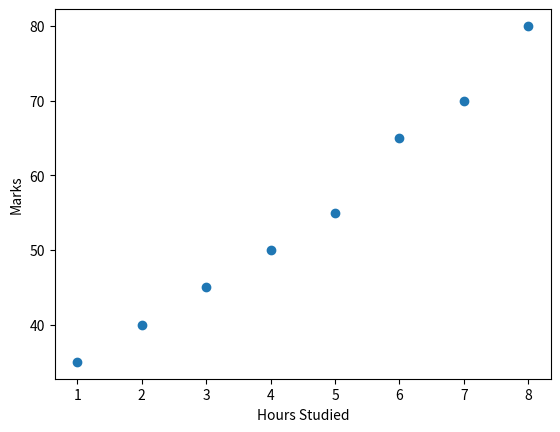

Here is the Python script that generated this plot:
import numpy as np
import pandas as pd
import matplotlib.pyplot as plt

data = {
    "hours_studied": [1, 2, 3, 4, 5, 6, 7, 8],
    "marks": [35, 40, 45, 50, 55, 65, 70, 80]
}

df = pd.DataFrame(data)

print(df)

plt.scatter(df["hours_studied"], df["marks"])
plt.xlabel("Hours Studied")
plt.ylabel("Marks")
plt.show()
